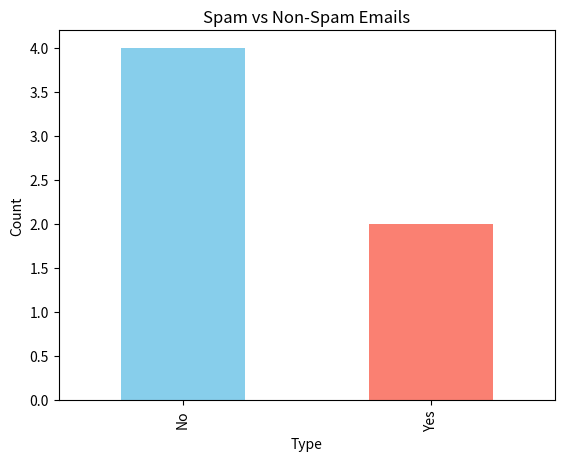
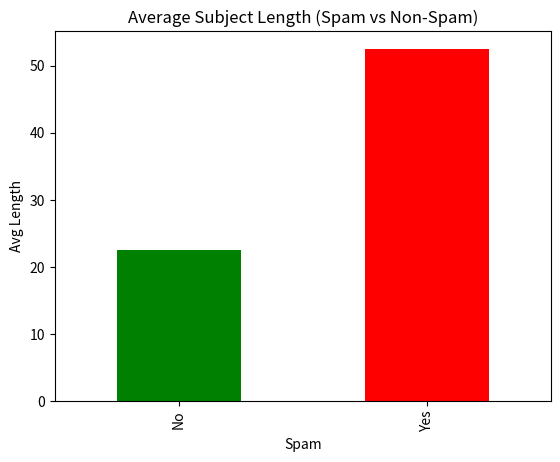

Source code (Python) for these figures, in order:
import pandas as pd
import matplotlib.pyplot as plt

data = {
    'Email_ID': [1, 2, 3, 4, 5, 6],
    'Sender': ['A@gmail.com', 'B@yahoo.com', 'C@gmail.com', 'A@gmail.com', 'D@outlook.com', 'A@gmail.com'],
    'Subject_Length': [30, 45, 15, 25, 60, 20],
    'Spam': ['No', 'Yes', 'No', 'No', 'Yes', 'No']
}
df = pd.DataFrame(data)
print(df)

print(df.describe(), "\n")
print("Most Active Sender:\n", df['Sender'].value_counts().head(1), "\n")

# Visualization 1: Spam vs Non-Spam
df['Spam'].value_counts().plot(kind='bar', color=['skyblue', 'salmon'])
plt.title('Spam vs Non-Spam Emails')
plt.xlabel('Type')
plt.ylabel('Count')
plt.show()

# Visualization 2: Avg subject length by spam status
df.groupby('Spam')['Subject_Length'].mean().plot(kind='bar', color=['green', 'red'])
plt.title('Average Subject Length (Spam vs Non-Spam)')
plt.ylabel('Avg Length')
plt.show()
